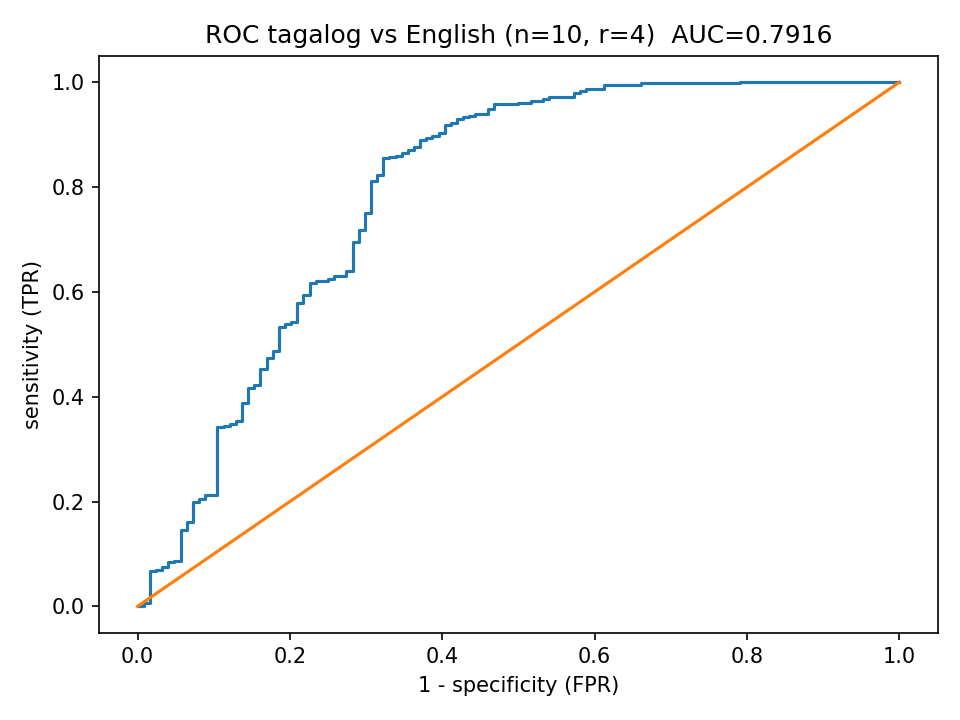

Values plotted in this chart, from the file beside it:
fpr, tpr
0.0, 0.0
0.0, 0.001412
0.008065, 0.001412
0.008065, 0.004237
0.008065, 0.007062
0.01613, 0.007062
0.01613, 0.008475
0.01613, 0.009887
0.01613, 0.0113
0.01613, 0.01271
0.01613, 0.01412
0.01613, 0.01554
0.01613, 0.01695
0.01613, 0.01836
0.01613, 0.01977
0.01613, 0.02119
0.01613, 0.0226
0.01613, 0.02401
0.01613, 0.02542
0.01613, 0.02684
0.01613, 0.02825
0.01613, 0.02966
0.01613, 0.03107
0.01613, 0.03249
0.01613, 0.03531
0.01613, 0.03814
0.01613, 0.04096
0.01613, 0.04237
0.01613, 0.04379
0.01613, 0.0452
0.01613, 0.04661
0.01613, 0.04802
0.01613, 0.04944
0.01613, 0.05085
0.01613, 0.05226
0.01613, 0.05367
0.01613, 0.05508
0.01613, 0.05791
0.01613, 0.06215
0.01613, 0.06356
0.01613, 0.06497
0.01613, 0.06638
0.01613, 0.0678
0.02419, 0.0678
0.02419, 0.06921
0.03226, 0.06921
0.03226, 0.07062
0.03226, 0.07203
0.03226, 0.07345
0.03226, 0.07486
0.04032, 0.07486
0.04032, 0.07627
0.04032, 0.07768
0.04032, 0.0791
0.04032, 0.08051
0.04032, 0.08192
0.04032, 0.08333
0.04032, 0.08475
0.04839, 0.08475
0.04839, 0.08616
... 675 more rows
